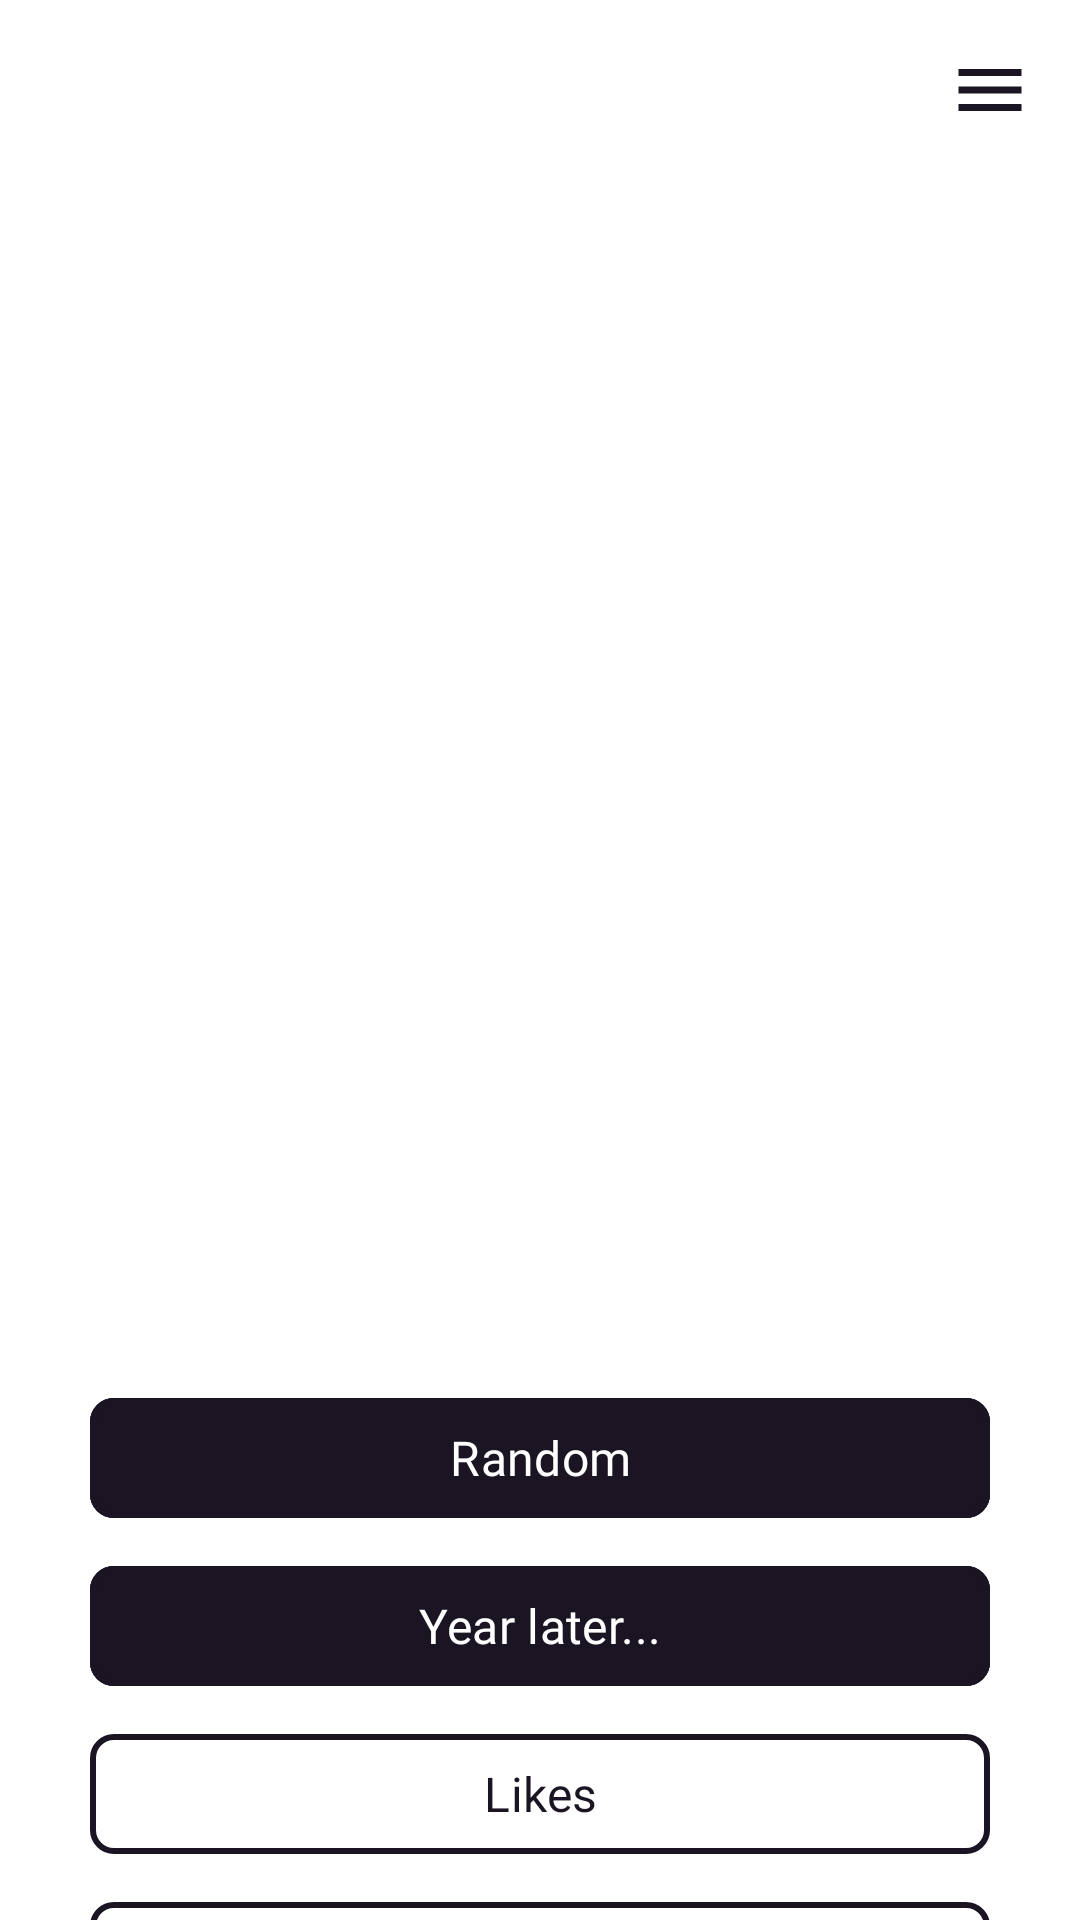

Write the Android layout XML for this screen, with the resource values it uses.
<!-- AndroidManifest.xml: application theme Theme.MyPhotos -->
<!-- res/layout/activity_main.xml -->
<?xml version="1.0" encoding="utf-8"?>
<androidx.drawerlayout.widget.DrawerLayout xmlns:android="http://schemas.android.com/apk/res/android"
    xmlns:app="http://schemas.android.com/apk/res-auto"
    xmlns:tools="http://schemas.android.com/tools"
    android:id="@+id/drawerLayout"
    android:layout_width="match_parent"
    android:layout_height="match_parent"
    android:fitsSystemWindows="true"
    tools:context=".MainActivity">

    <androidx.constraintlayout.widget.ConstraintLayout
        android:id="@+id/main"
        android:layout_width="match_parent"
        android:layout_height="match_parent"
        android:background="@color/white">

        <ImageView
            android:id="@+id/backIcon"
            android:layout_width="28dp"
            android:layout_height="28dp"
            android:src="@drawable/menu_24"
            android:layout_marginTop="16dp"
            android:layout_marginEnd="16dp"
            app:tint="@color/black"
            android:contentDescription="Menu"
            app:layout_constraintTop_toTopOf="parent"
            app:layout_constraintEnd_toEndOf="parent"
            />

        
        <com.google.android.material.button.MaterialButton
            android:id="@+id/button_random"
            style="@style/ButtonStyle"
            android:layout_width="@dimen/button_width"
            android:layout_height="wrap_content"
            android:layout_marginTop="@dimen/button_margin_top"
            android:backgroundTint="@color/black"
            app:cornerRadius="@dimen/button_corner_radius"
            android:text="Random"
            android:textColor="@color/white"
            app:iconGravity="textStart"
            app:iconPadding="4dp"
            app:iconSize="16dp"
            app:iconTint="@color/white"
            app:layout_constraintBottom_toTopOf="@+id/button_years"
            app:layout_constraintEnd_toEndOf="parent"
            app:layout_constraintHorizontal_bias="0.5"
            app:layout_constraintStart_toStartOf="parent"
            app:layout_constraintTop_toTopOf="parent"
            app:layout_constraintVertical_chainStyle="packed"
            app:strokeColor="@color/black"
            app:strokeWidth="2dp" />

        
        <com.google.android.material.button.MaterialButton
            android:id="@+id/button_years"
            style="@style/ButtonStyle"

            android:layout_marginTop="@dimen/button_spacing"
            android:layout_width="@dimen/button_width"
            android:layout_height="wrap_content"
            android:backgroundTint="@color/black"
            android:text="Year later..."
            android:textColor="@color/white"
            app:cornerRadius="@dimen/button_corner_radius"
            app:iconGravity="textStart"
            app:iconPadding="4dp"
            app:iconSize="16dp"
            app:iconTint="@color/white"
            app:layout_constraintBottom_toTopOf="@+id/button_likes"
            app:layout_constraintEnd_toEndOf="parent"
            app:layout_constraintHorizontal_bias="0.5"
            app:layout_constraintStart_toStartOf="parent"
            app:layout_constraintTop_toBottomOf="@+id/button_random"
            app:strokeColor="@color/black"
            app:strokeWidth="2dp" />

        
        <com.google.android.material.button.MaterialButton
            android:id="@+id/button_likes"
            style="@style/ButtonStyle"

            android:layout_marginTop="@dimen/button_spacing"
            android:layout_width="@dimen/button_width"
            android:layout_height="wrap_content"
            android:backgroundTint="@color/white"
            android:text="Likes"
            android:textColor="@color/black"
            app:cornerRadius="@dimen/button_corner_radius"
            app:iconGravity="textStart"
            app:iconPadding="4dp"
            app:iconSize="16dp"
            app:iconTint="@color/white"
            app:layout_constraintBottom_toTopOf="@+id/button_ai"
            app:layout_constraintEnd_toEndOf="parent"
            app:layout_constraintHorizontal_bias="0.5"
            app:layout_constraintStart_toStartOf="parent"
            app:layout_constraintTop_toBottomOf="@+id/button_years"
            app:strokeColor="@color/black"
            app:strokeWidth="2dp" />

        
        <com.google.android.material.button.MaterialButton
            android:id="@+id/button_ai"
            style="@style/ButtonStyle"

            android:layout_marginTop="@dimen/button_spacing"
            android:layout_width="@dimen/button_width"
            android:layout_height="wrap_content"
            android:backgroundTint="@color/white"
            android:text="AI"
            android:textColor="@color/black"
            app:cornerRadius="@dimen/button_corner_radius"
            app:icon="@drawable/ic_ai_icon"
            app:iconGravity="textStart"
            app:iconPadding="4dp"
            app:iconSize="16dp"
            app:iconTint="@color/black"
            app:layout_constraintBottom_toBottomOf="parent"
            app:layout_constraintEnd_toEndOf="parent"
            app:layout_constraintHorizontal_bias="0.5"
            app:layout_constraintStart_toStartOf="parent"
            app:layout_constraintTop_toBottomOf="@+id/button_likes"
            app:strokeColor="@color/black"
            app:strokeWidth="2dp" />

    </androidx.constraintlayout.widget.ConstraintLayout>

    
    <com.google.android.material.navigation.NavigationView
        android:id="@+id/navigationView"
        android:layout_width="wrap_content"
        android:layout_height="match_parent"
        android:paddingTop="20dp"
        android:layout_gravity="end"
        android:background="@color/white"
        app:headerLayout="@layout/header_text"
        app:itemHorizontalPadding="15dp"
        app:itemIconPadding="15dp"
        app:menu="@menu/drawer_menu" />

</androidx.drawerlayout.widget.DrawerLayout>
<!-- res/layout/header_text.xml (included above) -->
<?xml version="1.0" encoding="utf-8"?>
<TextView xmlns:android="http://schemas.android.com/apk/res/android"
    android:layout_width="match_parent"
    android:layout_height="wrap_content"
    android:paddingStart="15dp"
    android:paddingEnd="16dp"
    android:paddingTop="30dp"
    android:paddingBottom="0dp"
    android:text="Menu"
    android:textColor="@color/black"
    android:textSize="20sp"
    android:textStyle="bold" />
<!-- resources referenced by this layout -->
<resources>
  <color name="black">#1A1423</color>
  <color name="white">#FFFFFF</color>
  <dimen name="button_corner_radius">8dp</dimen>
  <dimen name="button_margin_top">500dp</dimen>
  <dimen name="button_spacing">8dp</dimen>
  <dimen name="button_width">300dp</dimen>
  <!-- drawable ic_ai_icon (drawable) -->
  <?xml version="1.0" encoding="utf-8"?>
  <vector xmlns:android="http://schemas.android.com/apk/res/android"
      android:width="10dp"
      android:height="10dp"
      android:viewportWidth="512"
      android:viewportHeight="480.24">
  
      <path
          android:fillColor="#000000"
          android:pathData="M512 220.6c-163.88 61.72-149.02 38.94-206.92 208.29-57.91-169.35-43.06-146.57-206.92-208.26 163.86-61.72 149.01-38.95 206.92-208.3C362.98 181.68 348.12 158.91 512 220.6zM193.38 382.9c-76.59 28.86-69.65 18.21-96.71 97.34C69.63 401.11 76.59 411.76 0 382.9c76.59-28.81 69.63-18.15 96.67-97.31 27.06 79.16 20.12 68.5 96.71 97.31zm8.2-316.66c-52.13 19.66-47.41 12.38-65.81 66.28-18.43-53.86-13.69-46.62-65.84-66.28C122.08 46.63 117.34 53.87 135.77 0c18.4 53.87 13.68 46.63 65.81 66.24z" />
  </vector>
  <!-- drawable menu_24 (drawable) -->
  <vector xmlns:android="http://schemas.android.com/apk/res/android"
      android:width="24dp"
      android:height="24dp"
      android:viewportWidth="24"
      android:viewportHeight="24"
      android:tint="?attr/colorControlNormal"
      android:autoMirrored="true">
      <path
          android:fillColor="@android:color/white"
          android:pathData="M3,6h18v2H3zM3,11h18v2H3zM3,16h18v2H3z"/>
  </vector>
  <style name="ButtonStyle">
          <item name="android:fontFamily">@font/lato_black</item>
          <item name="android:textSize">16sp</item>
      </style>
  <style name="Theme.MyPhotos" parent="Base.Theme.MyPhotos" />
  <style name="Base.Theme.MyPhotos" parent="Theme.Material3.DayNight.NoActionBar">
          
          <item name="colorPrimary">@color/black</item>
          <item name="colorOnPrimary">@color/white</item>
  
          
          <item name="android:statusBarColor">@color/black</item>
          <item name="android:navigationBarColor">@color/black</item>
          <item name="android:windowLightStatusBar">false</item>
      </style>
</resources>
